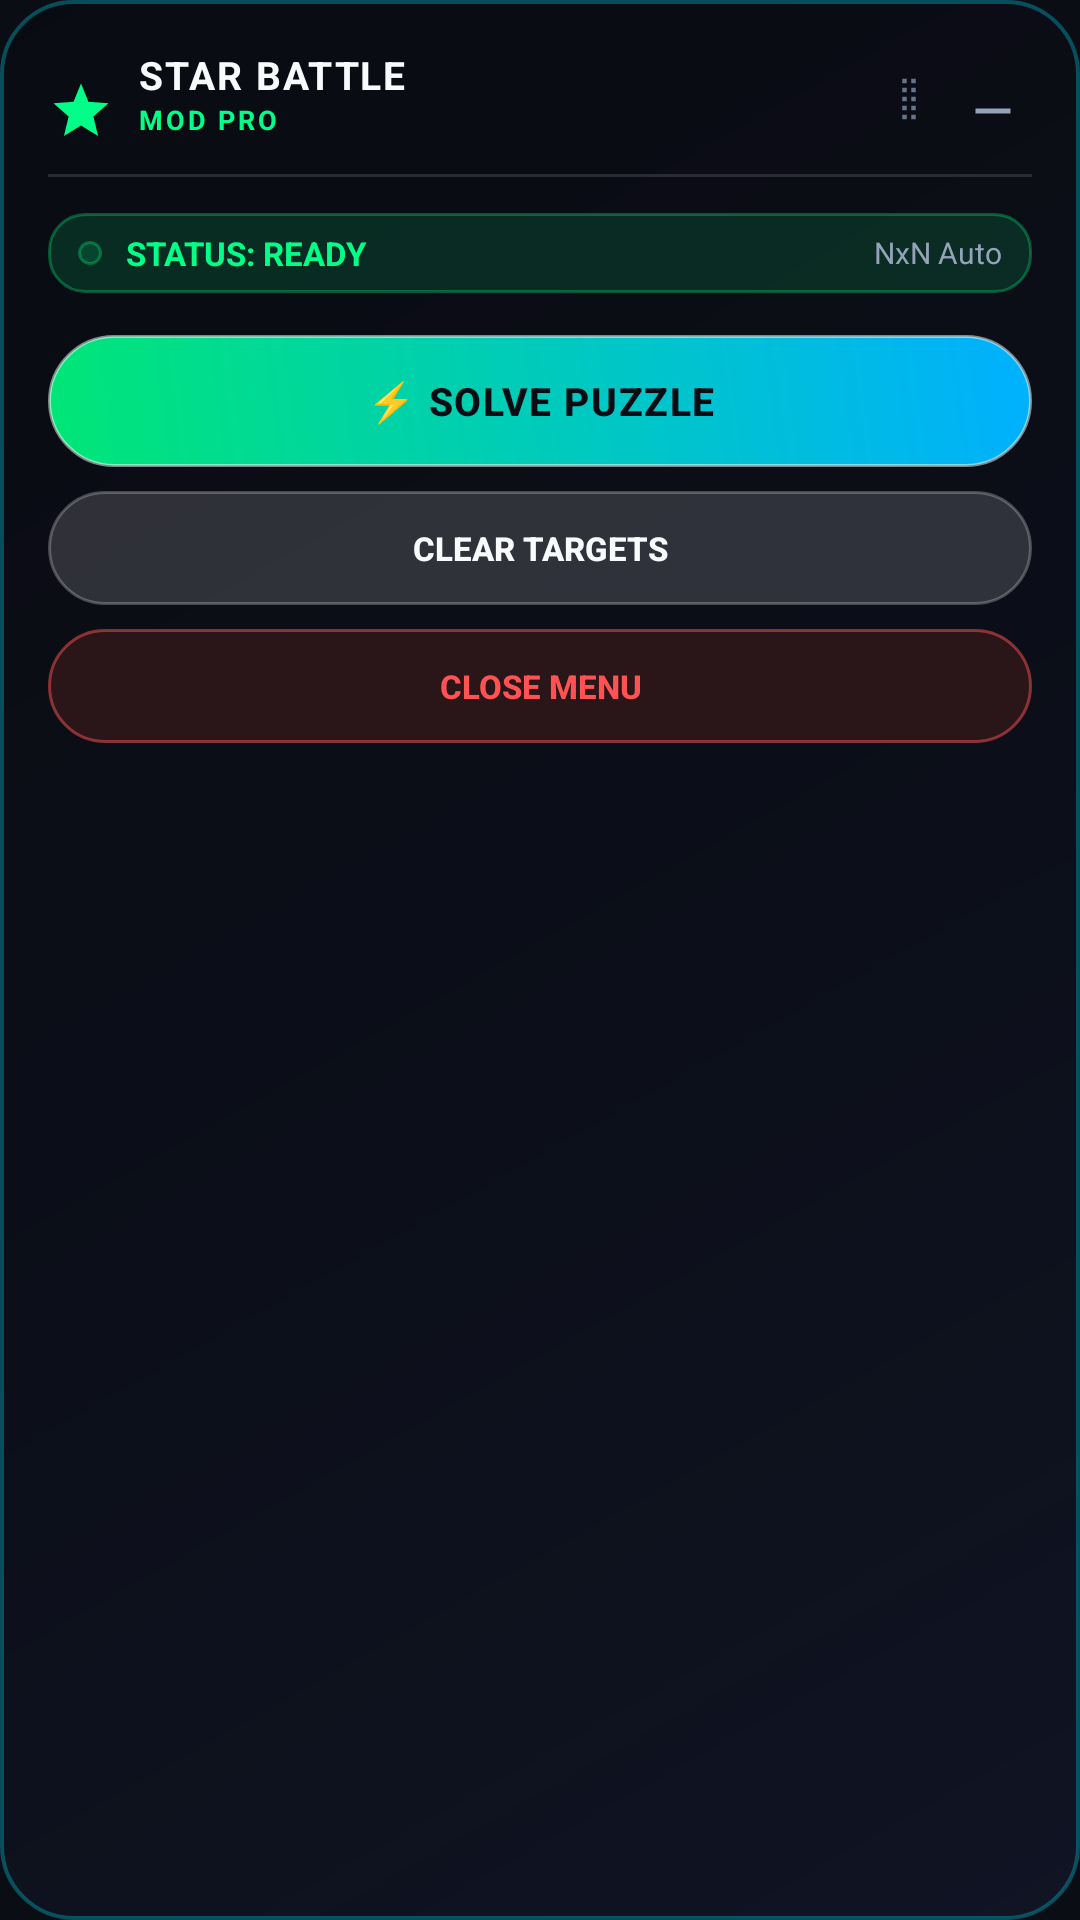

Here is an Android app screen rendered from its layout file. Give the layout XML and the strings, colors and styles it references.
<!-- AndroidManifest.xml: application theme Theme.StarBattleOverlay -->
<!-- res/layout/layout_floating_menu.xml -->
<?xml version="1.0" encoding="utf-8"?>
<LinearLayout xmlns:android="http://schemas.android.com/apk/res/android"
    android:id="@+id/menu_root"
    android:layout_width="260dp"
    android:layout_height="wrap_content"
    android:background="@drawable/bg_glass_menu"
    android:orientation="vertical"
    android:padding="16dp">

    
    <RelativeLayout
        android:id="@+id/menu_header"
        android:layout_width="match_parent"
        android:layout_height="wrap_content"
        android:paddingBottom="12dp">

        <ImageView
            android:id="@+id/iv_header_icon"
            android:layout_width="22dp"
            android:layout_height="22dp"
            android:layout_alignParentStart="true"
            android:layout_centerVertical="true"
            android:src="@drawable/ic_star_logo"
            android:contentDescription="@string/app_name" />

        <LinearLayout
            android:layout_width="wrap_content"
            android:layout_height="wrap_content"
            android:layout_toEndOf="@id/iv_header_icon"
            android:layout_toStartOf="@id/header_controls"
            android:layout_marginStart="8dp"
            android:orientation="vertical">

            <TextView
                android:layout_width="wrap_content"
                android:layout_height="wrap_content"
                android:text="@string/menu_title"
                android:textColor="@color/text_primary"
                android:textSize="13sp"
                android:textStyle="bold"
                android:letterSpacing="0.05" />

            <TextView
                android:layout_width="wrap_content"
                android:layout_height="wrap_content"
                android:text="@string/menu_badge"
                android:textColor="@color/neon_green"
                android:textSize="9sp"
                android:textStyle="bold"
                android:letterSpacing="0.1" />
        </LinearLayout>

        
        <LinearLayout
            android:id="@+id/header_controls"
            android:layout_width="wrap_content"
            android:layout_height="wrap_content"
            android:layout_alignParentEnd="true"
            android:layout_centerVertical="true"
            android:orientation="horizontal">

            <ImageView
                android:id="@+id/iv_drag_hint"
                android:layout_width="18dp"
                android:layout_height="18dp"
                android:layout_marginEnd="6dp"
                android:src="@drawable/ic_drag_handle"
                android:contentDescription="Drag" />

            <ImageButton
                android:id="@+id/btn_minimize"
                android:layout_width="26dp"
                android:layout_height="26dp"
                android:background="?android:attr/selectableItemBackgroundBorderless"
                android:src="@drawable/ic_minimize"
                android:contentDescription="Minimize" />
        </LinearLayout>

    </RelativeLayout>

    
    <View
        android:layout_width="match_parent"
        android:layout_height="1dp"
        android:background="@color/divider_color"
        android:layout_marginBottom="12dp" />

    
    <LinearLayout
        android:id="@+id/status_container"
        android:layout_width="match_parent"
        android:layout_height="wrap_content"
        android:background="@drawable/bg_status_badge"
        android:orientation="horizontal"
        android:gravity="center_vertical"
        android:paddingStart="10dp"
        android:paddingEnd="10dp"
        android:paddingTop="6dp"
        android:paddingBottom="6dp"
        android:layout_marginBottom="14dp">

        <View
            android:id="@+id/status_dot"
            android:layout_width="8dp"
            android:layout_height="8dp"
            android:background="@drawable/bg_status_badge"
            android:layout_marginEnd="8dp" />

        <TextView
            android:id="@+id/tv_status"
            android:layout_width="0dp"
            android:layout_height="wrap_content"
            android:layout_weight="1"
            android:text="@string/status_ready"
            android:textColor="@color/neon_green"
            android:textSize="11sp"
            android:textStyle="bold" />

        <TextView
            android:id="@+id/tv_grid_size"
            android:layout_width="wrap_content"
            android:layout_height="wrap_content"
            android:text="NxN Auto"
            android:textColor="@color/text_secondary"
            android:textSize="10sp" />
    </LinearLayout>

    
    <Button
        android:id="@+id/btn_solve"
        android:layout_width="match_parent"
        android:layout_height="44dp"
        android:background="@drawable/bg_button_solve"
        android:text="@string/btn_solve"
        android:textColor="#0A0D14"
        android:textSize="13sp"
        android:textStyle="bold"
        android:letterSpacing="0.04"
        android:stateListAnimator="@null"
        android:layout_marginBottom="8dp" />

    
    <Button
        android:id="@+id/btn_clear"
        android:layout_width="match_parent"
        android:layout_height="38dp"
        android:background="@drawable/bg_button_clear"
        android:text="@string/btn_clear"
        android:textColor="@color/text_primary"
        android:textSize="11sp"
        android:textStyle="bold"
        android:stateListAnimator="@null"
        android:layout_marginBottom="8dp" />

    
    <Button
        android:id="@+id/btn_close"
        android:layout_width="match_parent"
        android:layout_height="38dp"
        android:background="@drawable/bg_button_close"
        android:text="@string/btn_close"
        android:textColor="@color/accent_red"
        android:textSize="11sp"
        android:textStyle="bold"
        android:stateListAnimator="@null" />

</LinearLayout>
<!-- resources referenced by this layout -->
<resources>
  <color name="accent_red">#FF5252</color>
  <color name="divider_color">#20FFFFFF</color>
  <color name="neon_green">#00FF88</color>
  <color name="text_primary">#F8FAFC</color>
  <color name="text_secondary">#94A3B8</color>
  <!-- drawable bg_button_clear (drawable) -->
  <?xml version="1.0" encoding="utf-8"?>
  <ripple xmlns:android="http://schemas.android.com/apk/res/android"
      android:color="#33FFFFFF">
      <item>
          <shape android:shape="rectangle">
              <corners android:radius="24dp" />
              <solid android:color="#26FFFFFF" />
              <stroke
                  android:width="1dp"
                  android:color="#40FFFFFF" />
          </shape>
      </item>
  </ripple>
  <!-- drawable bg_button_close (drawable) -->
  <?xml version="1.0" encoding="utf-8"?>
  <ripple xmlns:android="http://schemas.android.com/apk/res/android"
      android:color="#4DFF5252">
      <item>
          <shape android:shape="rectangle">
              <corners android:radius="24dp" />
              <solid android:color="#2A1619" />
              <stroke
                  android:width="1dp"
                  android:color="#80FF5252" />
          </shape>
      </item>
  </ripple>
  <!-- drawable bg_glass_menu (drawable) -->
  <?xml version="1.0" encoding="utf-8"?>
  <shape xmlns:android="http://schemas.android.com/apk/res/android"
      android:shape="rectangle">
      <corners android:radius="24dp" />
      <gradient
          android:angle="135"
          android:startColor="#CC101526"
          android:centerColor="#B30C0F1A"
          android:endColor="#D9080A10"
          android:type="linear" />
      <stroke
          android:width="1.2dp"
          android:color="#4D00E5FF" />
  </shape>
  <!-- drawable bg_status_badge (drawable) -->
  <?xml version="1.0" encoding="utf-8"?>
  <shape xmlns:android="http://schemas.android.com/apk/res/android"
      android:shape="rectangle">
      <corners android:radius="12dp" />
      <solid android:color="#2000FF88" />
      <stroke
          android:width="1dp"
          android:color="#4D00FF88" />
  </shape>
  <!-- drawable ic_drag_handle (drawable) -->
  <vector xmlns:android="http://schemas.android.com/apk/res/android"
      android:width="20dp"
      android:height="20dp"
      android:viewportWidth="24"
      android:viewportHeight="24">
      <path
          android:fillColor="#64748B"
          android:pathData="M9,3H11V5H9V3ZM13,3H15V5H13V3ZM9,7H11V9H9V7ZM13,7H15V9H13V7ZM9,11H11V13H9V11ZM13,11H15V13H13V11ZM9,15H11V17H9V15ZM13,15H15V17H13V15ZM9,19H11V21H9V19ZM13,19H15V21H13V19Z" />
  </vector>
  <!-- drawable ic_minimize (drawable) -->
  <vector xmlns:android="http://schemas.android.com/apk/res/android"
      android:width="20dp"
      android:height="20dp"
      android:viewportWidth="24"
      android:viewportHeight="24">
      <path
          android:fillColor="#94A3B8"
          android:pathData="M19,13H5V11H19V13Z" />
  </vector>
  <!-- drawable ic_star_logo (drawable) -->
  <vector xmlns:android="http://schemas.android.com/apk/res/android"
      android:width="28dp"
      android:height="28dp"
      android:viewportWidth="24"
      android:viewportHeight="24">
      <path
          android:fillColor="#00FF88"
          android:pathData="M12,2L14.7,8.6L22,9.2L16.5,14L18.2,21.1L12,17.3L5.8,21.1L7.5,14L2,9.2L9.3,8.6L12,2Z" />
  </vector>
  <string name="app_name">Star Battle Mod</string>
  <string name="btn_clear">CLEAR TARGETS</string>
  <string name="btn_close">CLOSE MENU</string>
  <string name="btn_solve">⚡ SOLVE PUZZLE</string>
  <string name="menu_badge">MOD PRO</string>
  <string name="menu_title">STAR BATTLE</string>
  <string name="status_ready">STATUS: READY</string>
  <color name="neon_green_bright">#00E676</color>
  <color name="neon_cyan">#00E5FF</color>
  <color name="accent_blue">#3B82F6</color>
</resources>
